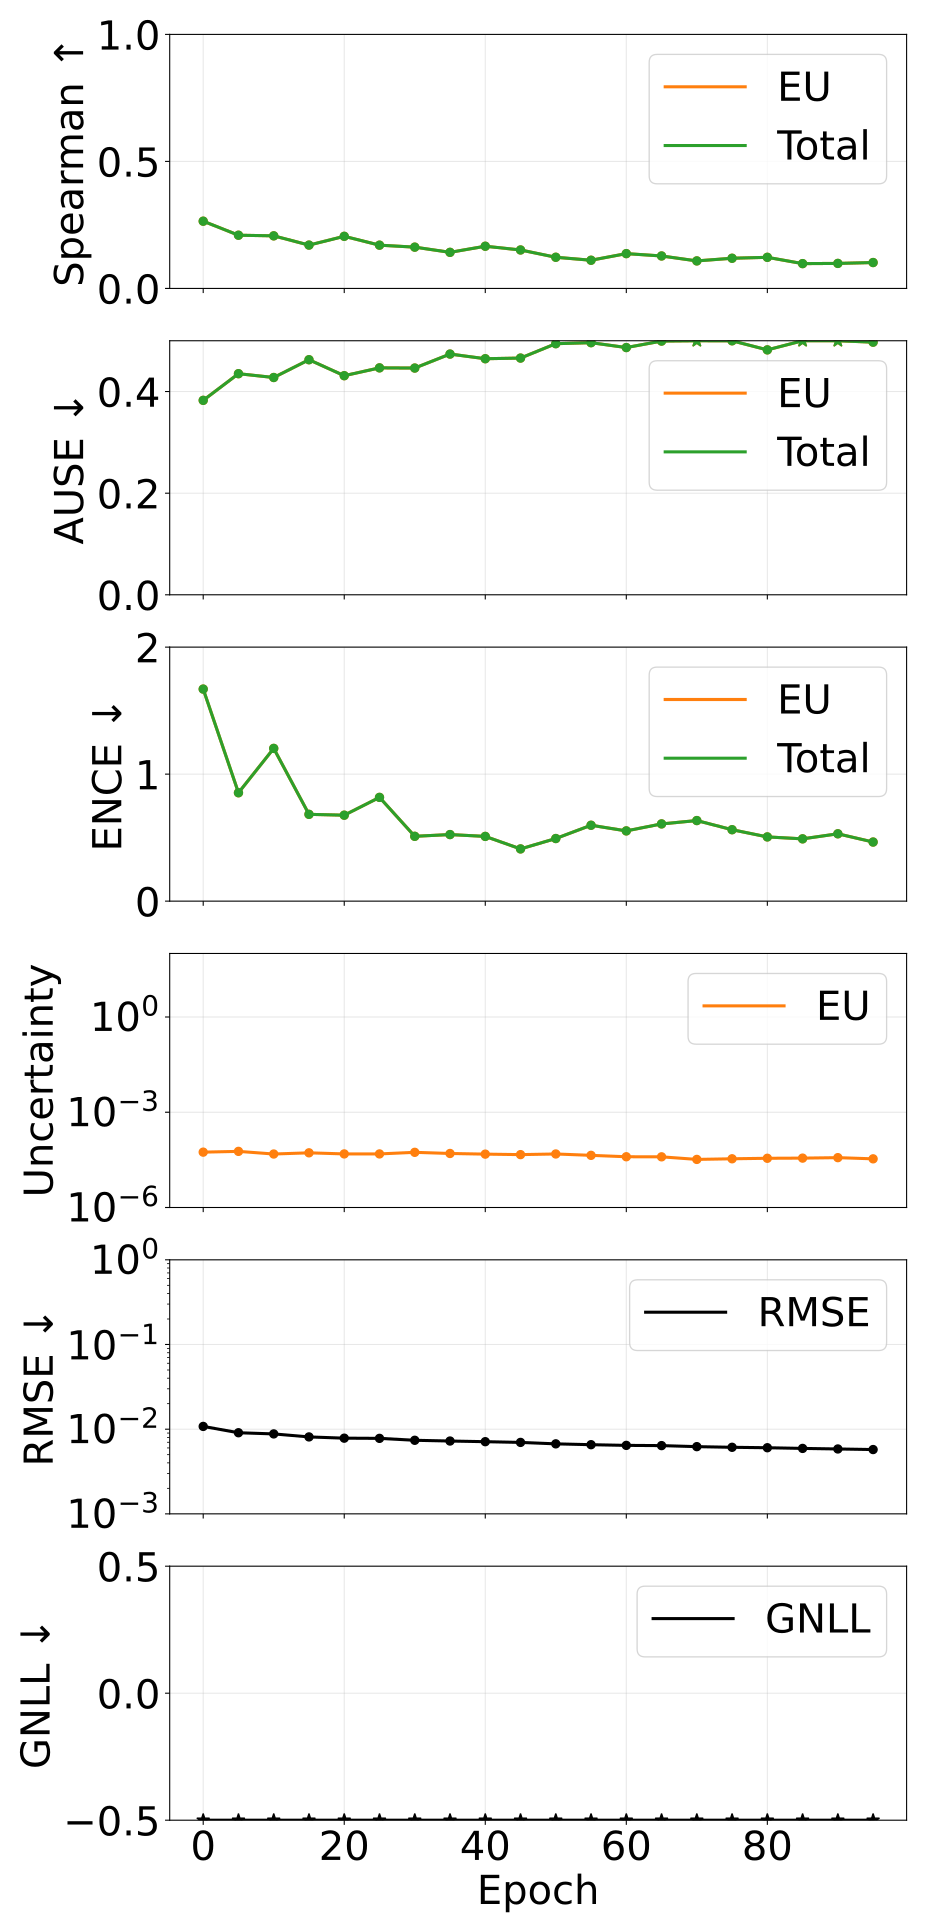

Values plotted in this chart, from the file beside it:
epoch, pearson_aleatoric, pearson_epistemic, pearson_total, spearman_aleatoric, spearman_epistemic, spearman_total, ause_aleatoric, ause_epistemic, ause_total, ence_aleatoric, ence_epistemic, ence_total, magnitude_aleatoric, magnitude_epistemic, magnitude_total, rmse_e_atom, nll_energy
0, nan, 0.2853, 0.2853, nan, 0.2647, 0.2647, nan, 0.3827, 0.3827, nan, 1.67, 1.67, 0.0, 5.5346559239660563e-05, 5.5346559239660563e-05, 0.01078, -2.827
5, nan, 0.1612, 0.1612, nan, 0.2095, 0.2095, nan, 0.4352, 0.4352, nan, 0.8533, 0.8533, 0.0, 5.855774508818286e-05, 5.855774508818286e-05, 0.009076, -3.162
10, nan, 0.2051, 0.2051, nan, 0.207, 0.207, nan, 0.4277, 0.4277, nan, 1.203, 1.203, 0.0, 4.832255040628297e-05, 4.832255040628297e-05, 0.008792, -3.069
15, nan, 0.1346, 0.1346, nan, 0.1706, 0.1706, nan, 0.4627, 0.4627, nan, 0.6834, 0.6834, 0.0, 5.2697488809508285e-05, 5.2697488809508285e-05, 0.008102, -3.309
20, nan, 0.1593, 0.1593, nan, 0.2052, 0.2052, nan, 0.4312, 0.4312, nan, 0.6767, 0.6767, 0.0, 4.868261627443644e-05, 4.868261627443644e-05, 0.007831, -3.364
25, nan, 0.1401, 0.1401, nan, 0.1703, 0.1703, nan, 0.4466, 0.4466, nan, 0.8169, 0.8169, 0.0, 4.865670810652318e-05, 4.865670810652318e-05, 0.00779, -3.316
30, nan, 0.09108, 0.09108, nan, 0.1625, 0.1625, nan, 0.4463, 0.4463, nan, 0.5105, 0.5105, 0.0, 5.464929527975073e-05, 5.464929527975073e-05, 0.007395, -3.444
35, nan, 0.1222, 0.1222, nan, 0.1421, 0.1421, nan, 0.4738, 0.4738, nan, 0.5241, 0.5241, 0.0, 5.027229039087615e-05, 5.027229039087615e-05, 0.007245, -3.446
40, nan, 0.1419, 0.1419, nan, 0.1661, 0.1661, nan, 0.4646, 0.4646, nan, 0.5097, 0.5097, 0.0, 4.7943180797369675e-05, 4.7943180797369675e-05, 0.007116, -3.467
45, nan, 0.1307, 0.1307, nan, 0.1514, 0.1514, nan, 0.4659, 0.4659, nan, 0.4112, 0.4112, 0.0, 4.624621284474415e-05, 4.624621284474415e-05, 0.006977, -3.517
50, nan, 0.1212, 0.1212, nan, 0.1227, 0.1227, nan, 0.4942, 0.4942, nan, 0.493, 0.493, 0.0, 4.849020535639283e-05, 4.849020535639283e-05, 0.00671, -3.52
55, nan, 0.06348, 0.06348, nan, 0.111, 0.111, nan, 0.4962, 0.4962, nan, 0.5975, 0.5975, 0.0, 4.3907050039797465e-05, 4.3907050039797465e-05, 0.006557, -3.514
60, nan, 0.1243, 0.1243, nan, 0.137, 0.137, nan, 0.4866, 0.4866, nan, 0.553, 0.553, 0.0, 3.9640364810520625e-05, 3.9640364810520625e-05, 0.006437, -3.552
65, nan, 0.1048, 0.1048, nan, 0.1278, 0.1278, nan, 0.4993, 0.4993, nan, 0.6081, 0.6081, 0.0, 3.941652760315719e-05, 3.941652760315719e-05, 0.006396, -3.534
70, nan, 0.1174, 0.1174, nan, 0.1083, 0.1083, nan, 0.5004, 0.5004, nan, 0.6344, 0.6344, 0.0, 3.269219805765715e-05, 3.269219805765715e-05, 0.006218, -3.561
75, nan, 0.1637, 0.1637, nan, 0.1188, 0.1188, nan, 0.4999, 0.4999, nan, 0.5624, 0.5624, 0.0, 3.420578870227473e-05, 3.420578870227473e-05, 0.00611, -3.587
80, nan, 0.1017, 0.1017, nan, 0.1225, 0.1225, nan, 0.482, 0.482, nan, 0.5057, 0.5057, 0.0, 3.548327425305615e-05, 3.548327425305615e-05, 0.006037, -3.633
85, nan, 0.1168, 0.1168, nan, 0.09768, 0.09768, nan, 0.5094, 0.5094, nan, 0.4904, 0.4904, 0.0, 3.5904925318914136e-05, 3.5904925318914136e-05, 0.005927, -3.637
90, nan, 0.09159, 0.09159, nan, 0.0985, 0.0985, nan, 0.5103, 0.5103, nan, 0.5303, 0.5303, 0.0, 3.71458074606835e-05, 3.71458074606835e-05, 0.005838, -3.637
95, nan, 0.09181, 0.09181, nan, 0.1019, 0.1019, nan, 0.4972, 0.4972, nan, 0.4653, 0.4653, 0.0, 3.4082752018275644e-05, 3.4082752018275644e-05, 0.005746, -3.682
